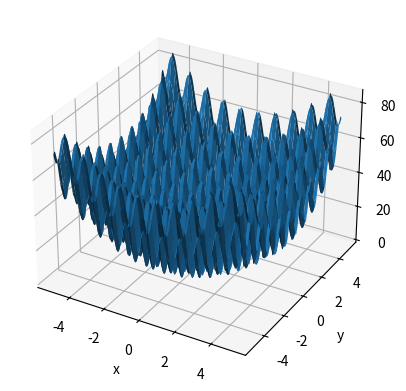
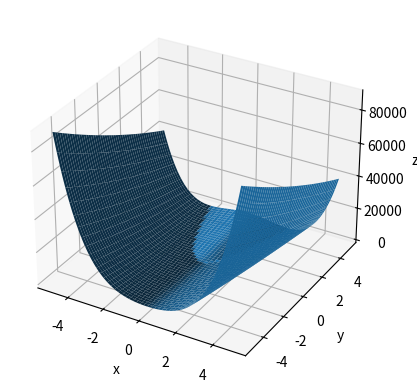

Write Python code to recreate these figures, in order.
import numpy as np
import matplotlib.pyplot as plt
from mpl_toolkits.mplot3d import Axes3D

class function1():
    def __init__(self):
        """
        self.boundaries is the range of x and y axis
        """
        self.boundaries = np.array([-5.12, 5.12])

    def f(self, x, y):
        """
        Function (Z) value
        """
        t1 = 10 * 2
        t2 = x**2+y**2
        t3 = - 10 * np.cos(2 * np.pi * x)+10 * np.cos(2 * np.pi * y)
        return t1 + t2 + t3

class function2():
    def __init__(self):
        """
        self.boundaries is the range of x and y axis
        """
        self.boundaries = np.array([-5, 5])

    def f(self, x, y):
        """
        Function (Z) value
        """
        t1 = 100 * (y - x**2) ** 2
        t2 = (x - 1) ** 2
        return t1+t2

N  = 1000
min = -5.12
max  = 5.12
x = np.linspace( min, max, N)   # linspace(min, max, N) で範囲 min から max を N 分割
y = np.linspace( min, max, N)
x, y = np.meshgrid(x, y) # plot_surface関数に渡すデータは，2次元配列

z = function1.f(1, x, y)

fig = plt.figure()
ax = fig.add_subplot(111, projection='3d')
ax.plot_surface(x, y, z)
ax.set_xlabel('x')
ax.set_ylabel('y')
ax.set_zlabel('z')

fig.savefig("function1")
plt.show()

N  = 1000
min = -5
max  = 5
x = np.linspace( min, max, N)   # linspace(min, max, N) で範囲 min から max を N 分割
y = np.linspace( min, max, N)
x, y = np.meshgrid(x, y) # plot_surface関数に渡すデータは，2次元配列

z = function2.f(0, x, y)

fig = plt.figure()
ax = fig.add_subplot(111, projection='3d')
ax.plot_surface(x, y, z)
ax.set_xlabel('x')
ax.set_ylabel('y')
ax.set_zlabel('z')

fig.savefig("function2")
plt.show()
